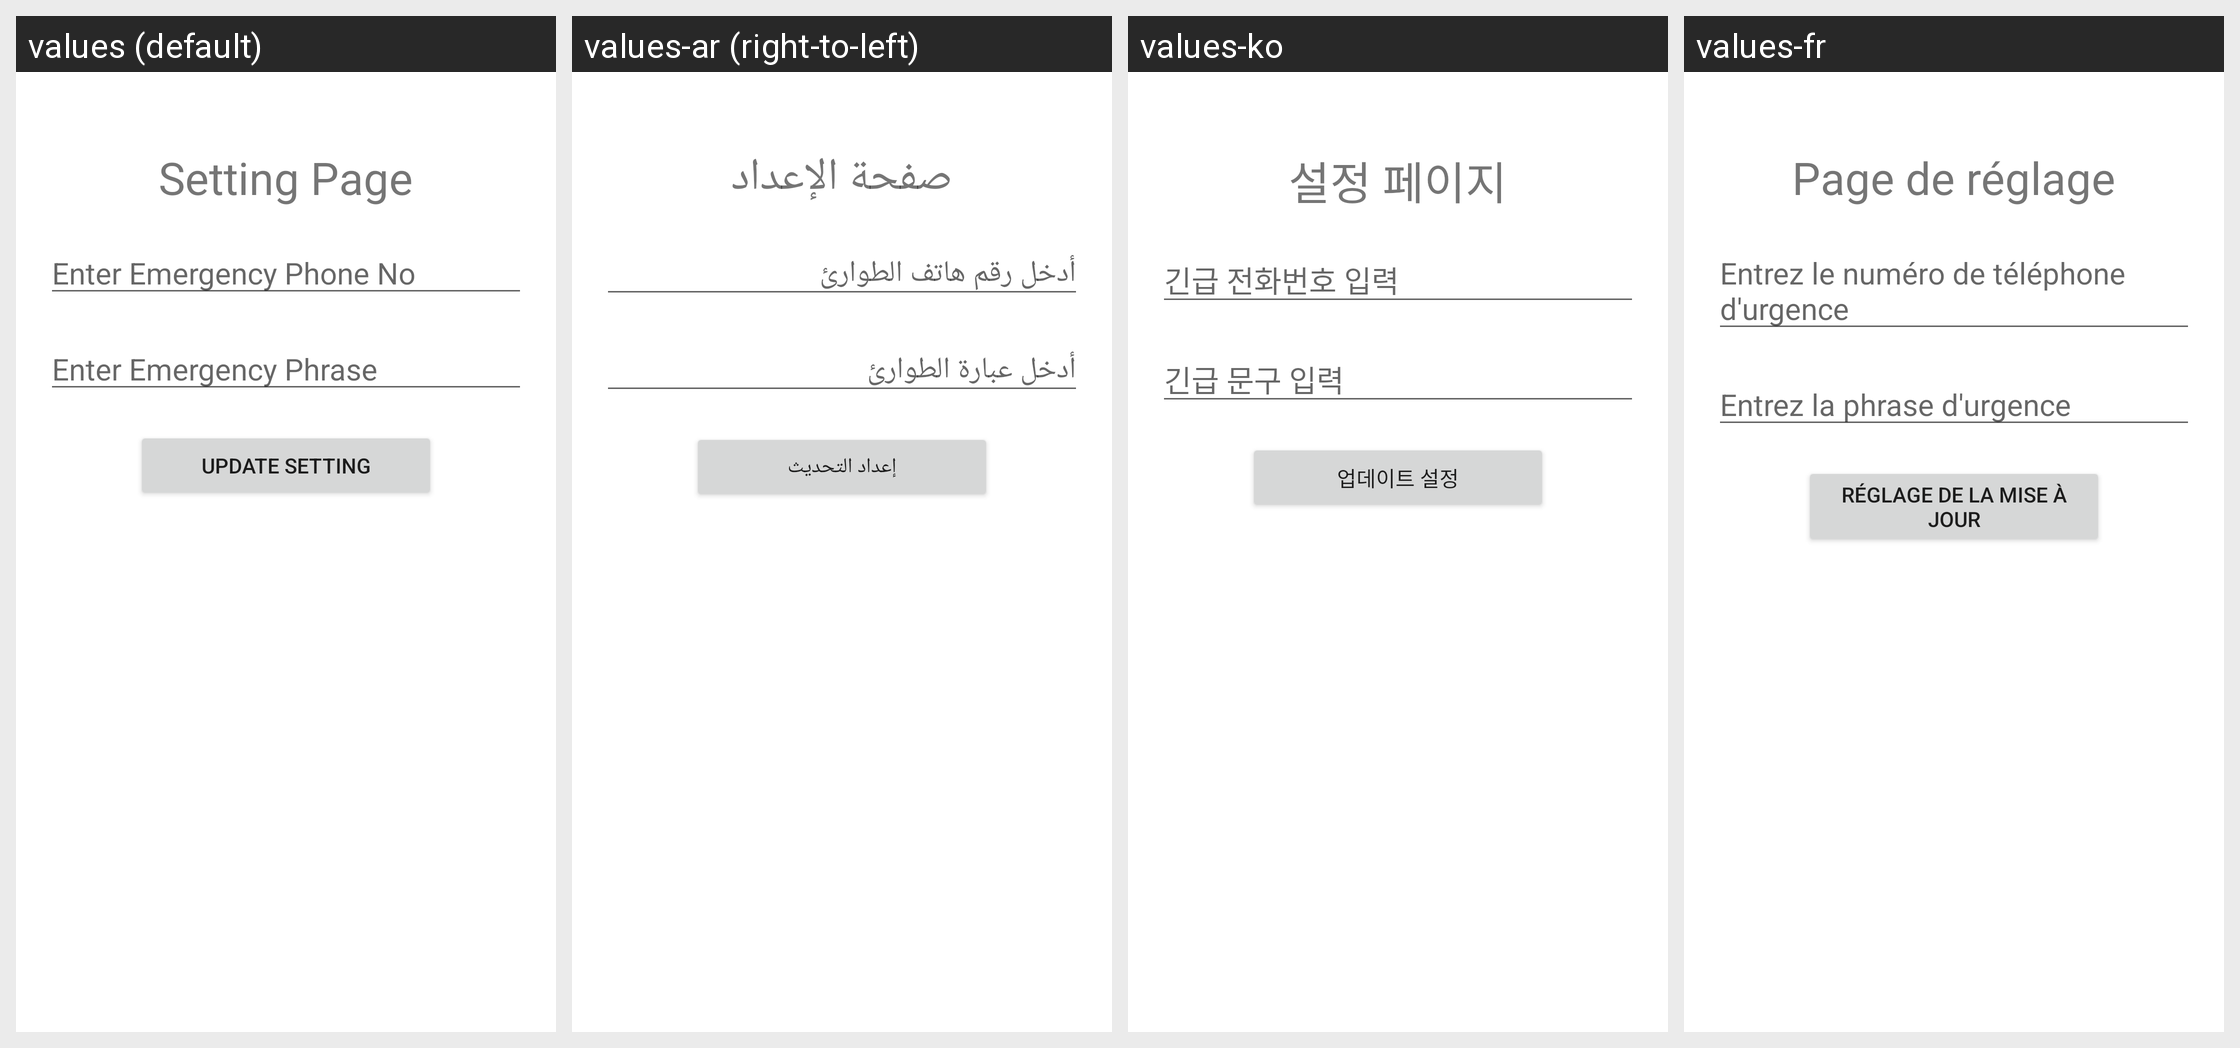

Here is an Android app screen in its default locale and in the app's own translations. Write out the translated-string differences for the strings that appear on this screen.
Android screen res/layout/fragment_setting.xml rendered under 4 locales, left to right: values (default), values-ar (right-to-left), values-ko, values-fr. Device: Nexus 5 (rendered at 1080×1920; each locale shown at half size, 540×960, under a caption strip naming it); theme Theme.MedlinSafety.
Other locales in the repository, not shown: values-de.
Strings drawn on this screen, with the default value and each locale's value (text and hints the layout hard-codes, and strings that could not be matched under every locale, appear in the picture but are not listed):

setting_heading
  values: Setting Page
  values-ar: صفحة الإعداد
  values-ko: 설정 페이지
  values-fr: Page de réglage

emergency_phone_textbox
  values: Enter Emergency Phone No
  values-ar: أدخل رقم هاتف الطوارئ
  values-ko: 긴급 전화번호 입력
  values-fr: Entrez le numéro de téléphone d'urgence

phrase_textbox
  values: Enter Emergency Phrase
  values-ar: أدخل عبارة الطوارئ
  values-ko: 긴급 문구 입력
  values-fr: Entrez la phrase d'urgence

setting_btn
  values: Update Setting
  values-ar: إعداد التحديث
  values-ko: 업데이트 설정
  values-fr: Réglage de la mise à jour
